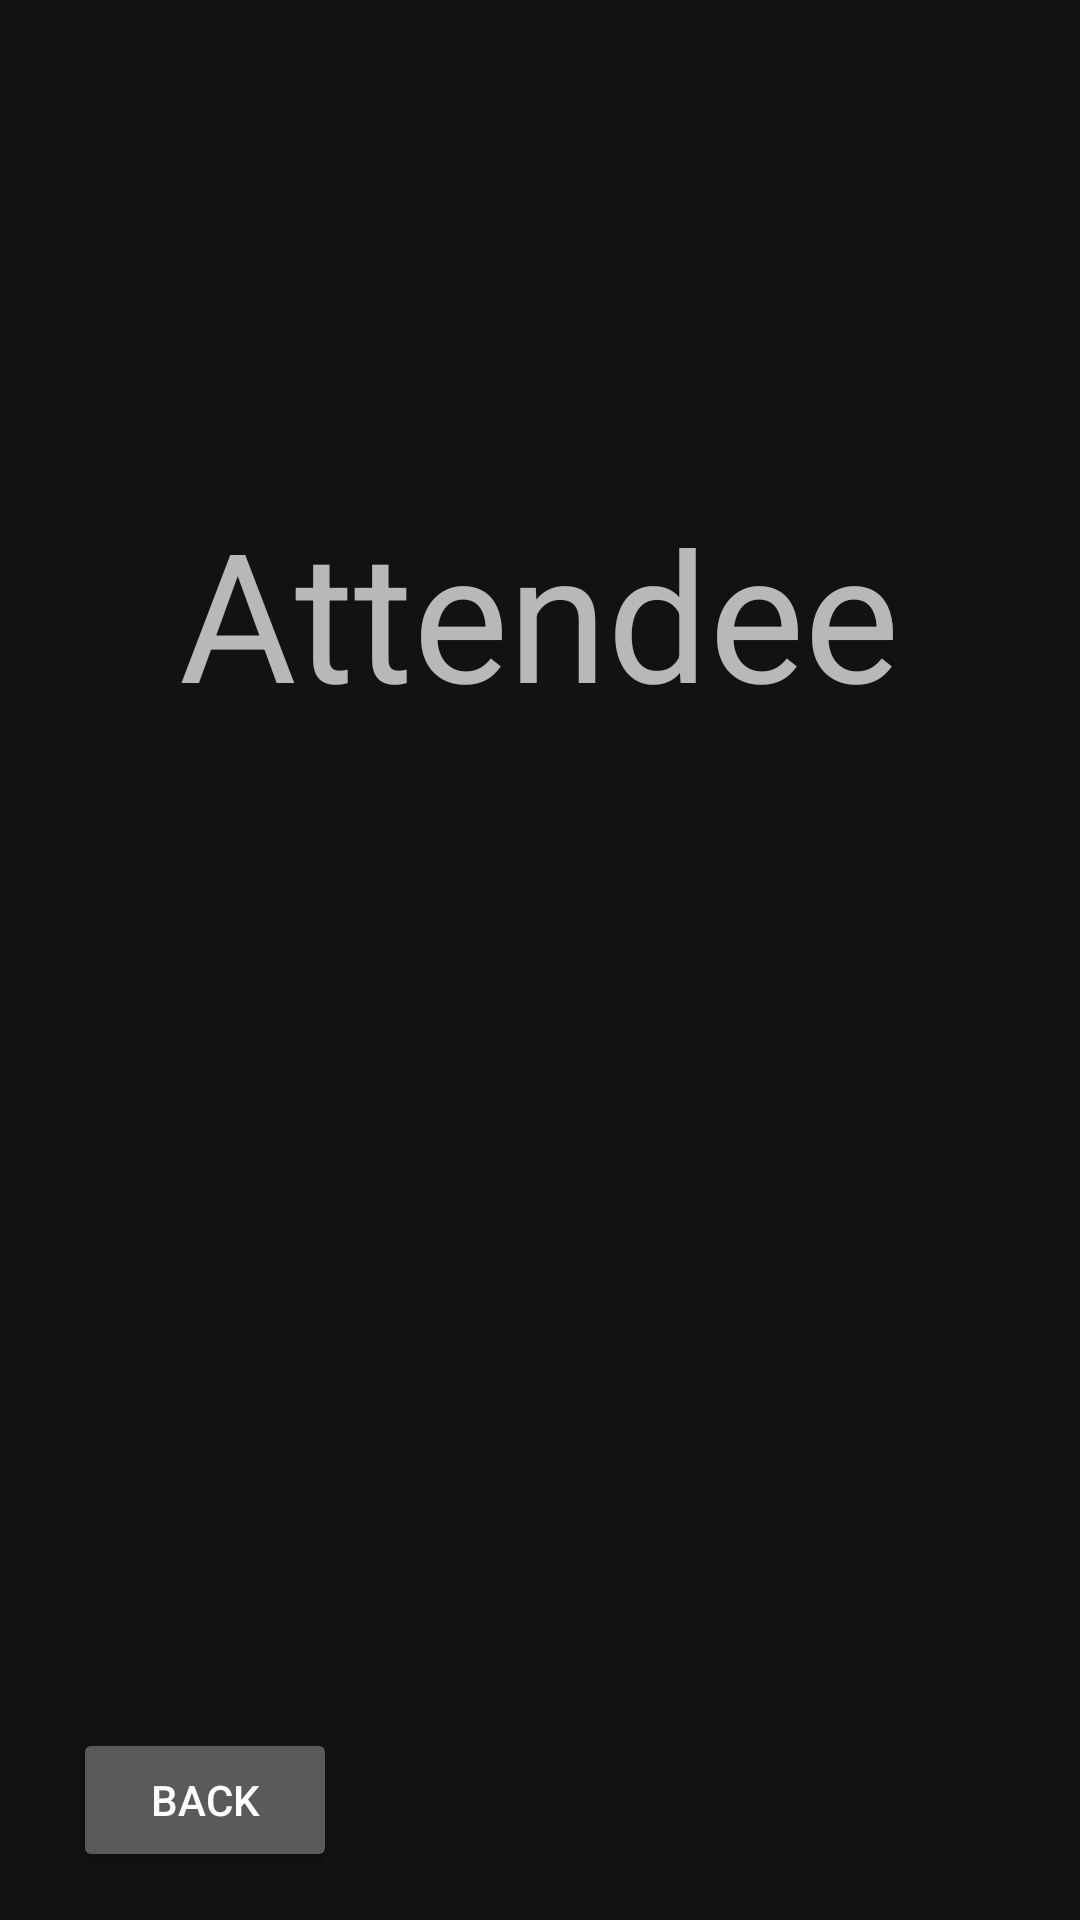

Layout XML and referenced resources for this Android screen:
<!-- AndroidManifest.xml: application theme Base.Theme.QrazyQRsRUs -->
<!-- res/layout/fragment_attendee_info_view.xml -->
<?xml version="1.0" encoding="utf-8"?>
<androidx.constraintlayout.widget.ConstraintLayout xmlns:android="http://schemas.android.com/apk/res/android"
    xmlns:app="http://schemas.android.com/apk/res-auto"
    xmlns:tools="http://schemas.android.com/tools"
    android:layout_width="match_parent"
    android:layout_height="match_parent"
    android:id="@+id/attendee_info_view" >

    <TextView
        android:id="@+id/attendee_name"
        android:layout_width="wrap_content"
        android:layout_height="wrap_content"
        android:layout_marginTop="164dp"
        android:text="Attendee"
        android:textSize="60sp"
        app:layout_constraintEnd_toEndOf="parent"
        app:layout_constraintHorizontal_bias="0.498"
        app:layout_constraintStart_toStartOf="parent"
        app:layout_constraintTop_toTopOf="parent" />

    <Button
        android:id="@+id/button_back"
        android:layout_width="wrap_content"
        android:layout_height="wrap_content"
        android:layout_marginBottom="16dp"
        android:text="back"
        app:layout_constraintBottom_toBottomOf="parent"
        app:layout_constraintEnd_toEndOf="parent"
        app:layout_constraintHorizontal_bias="0.089"
        app:layout_constraintStart_toStartOf="parent" />
</androidx.constraintlayout.widget.ConstraintLayout>
<!-- resources referenced by this layout -->
<resources>
  <style name="Base.Theme.QrazyQRsRUs" parent="Theme.MaterialComponents.NoActionBar">
      
      
      
      
  </style>
</resources>
